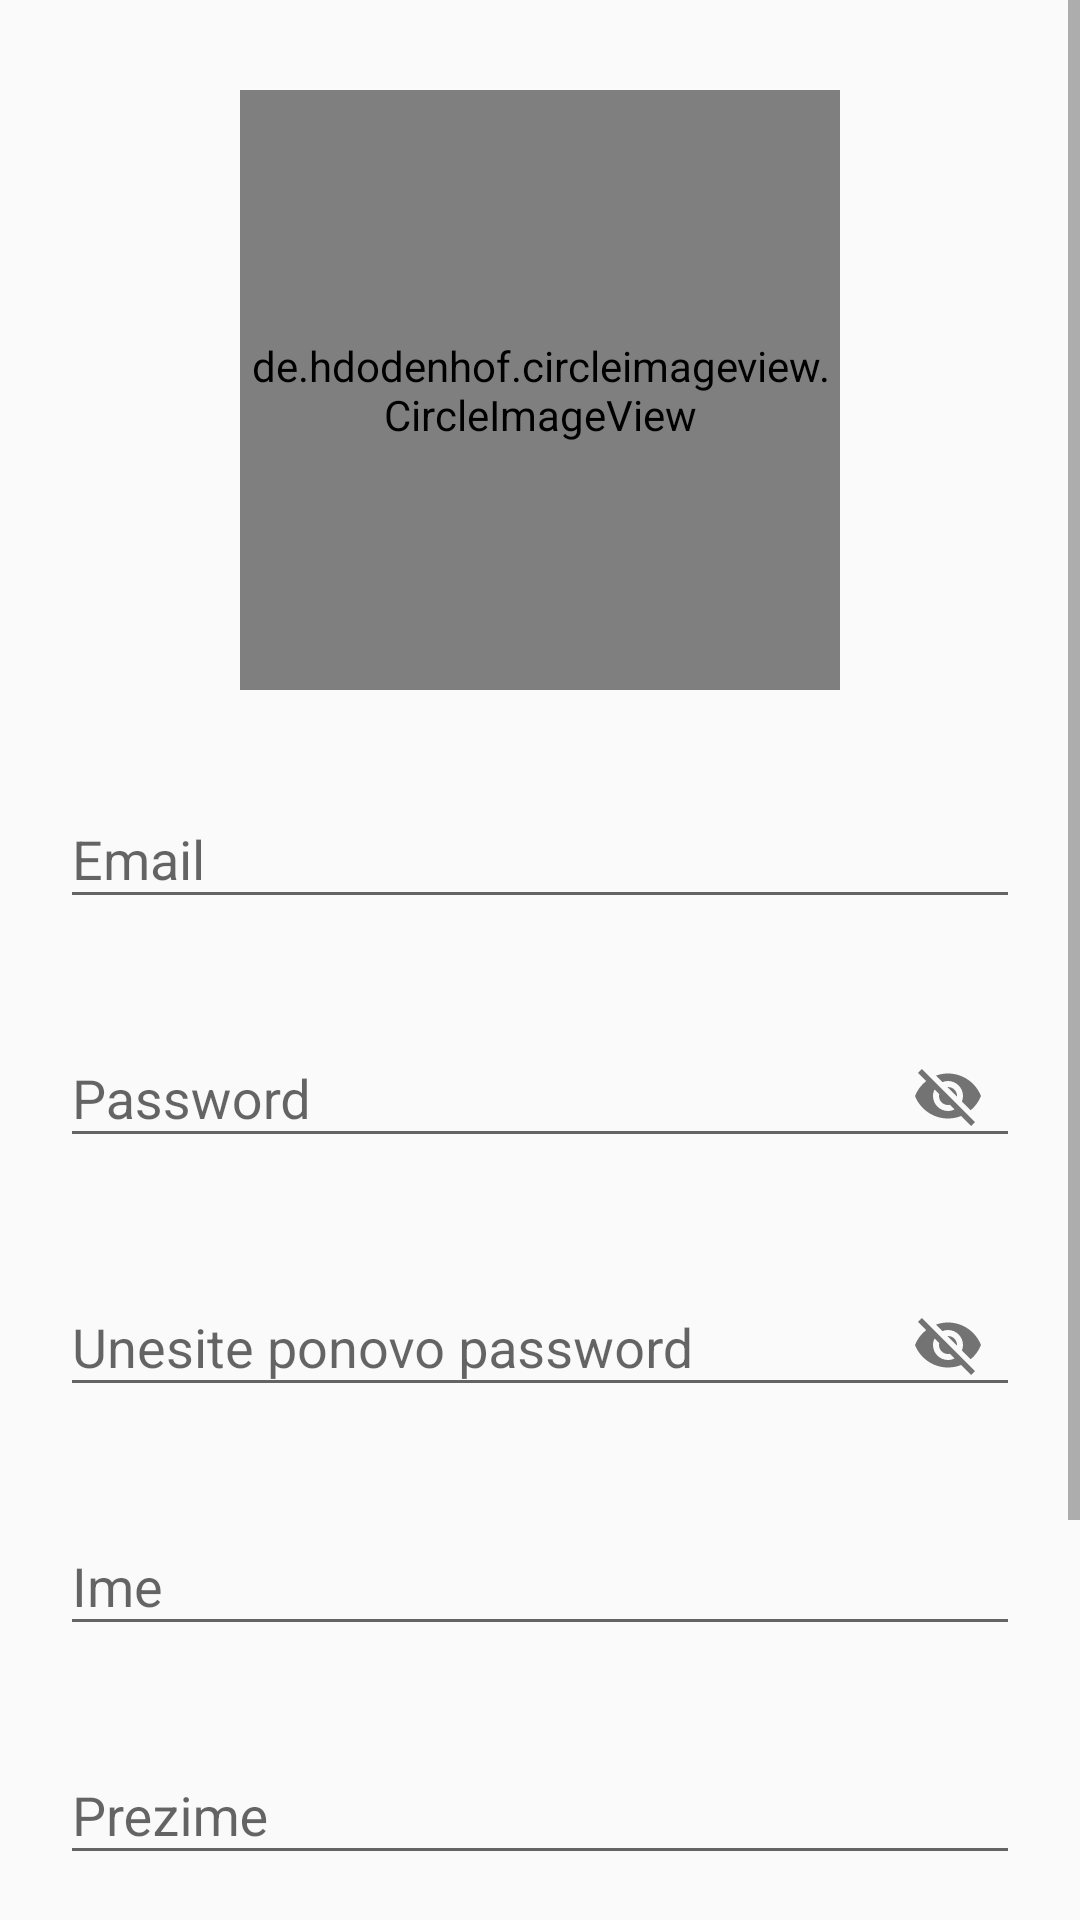

The Android layout XML behind this screen, and the referenced resources:
<!-- AndroidManifest.xml: application theme Theme.MOSISprojekat -->
<!-- res/layout/activity_register.xml -->
<?xml version="1.0" encoding="utf-8"?>
<ScrollView xmlns:android="http://schemas.android.com/apk/res/android"
    xmlns:app="http://schemas.android.com/apk/res-auto"
    xmlns:tools="http://schemas.android.com/tools"
    android:layout_width="match_parent"
    android:layout_height="match_parent"
    tools:layout_editor_absoluteX="1dp"
    tools:layout_editor_absoluteY="1dp">

    <androidx.constraintlayout.widget.ConstraintLayout
        android:layout_width="match_parent"
        android:layout_height="match_parent"
        tools:context=".RegisterActivity">

        <com.google.android.material.textfield.TextInputLayout
            android:id = "@+id/textInputLayoutRegister_username"
            android:layout_height="wrap_content"
            android:layout_width="match_parent"
            android:layout_marginStart="20dp"
            android:layout_marginTop="24dp"
            android:layout_marginEnd="20dp"
            android:ems="10"
            android:textSize="20sp"
            android:hint="Email"
            app:layout_constraintEnd_toEndOf="parent"
            app:layout_constraintStart_toStartOf="parent"
            app:layout_constraintTop_toBottomOf="@+id/imageViewRegister_profilePic"
            >
        <EditText
            android:id="@+id/editTextRegister_username"
            android:layout_width="match_parent"
            android:layout_height="wrap_content"/>
            </com.google.android.material.textfield.TextInputLayout>

        <com.google.android.material.textfield.TextInputLayout
            android:id = "@+id/textInputLayoutRegister_password"
            android:layout_height="wrap_content"
            android:layout_width="match_parent"
            android:layout_marginStart="20dp"
            android:layout_marginTop="24dp"
            android:layout_marginEnd="20dp"
            android:ems="10"
            android:textSize="20sp"
            android:hint="Password"
            app:layout_constraintEnd_toEndOf="@+id/textInputLayoutRegister_username"
            app:layout_constraintStart_toStartOf="@+id/textInputLayoutRegister_username"
            app:layout_constraintTop_toBottomOf="@+id/textInputLayoutRegister_username"
            app:passwordToggleEnabled="true"
            >
        <EditText
            android:id="@+id/editTextRegister_password"
            android:layout_width="match_parent"
            android:layout_height="wrap_content" />
        </com.google.android.material.textfield.TextInputLayout>
        <com.google.android.material.textfield.TextInputLayout
            android:id = "@+id/textInputLayoutRegister_password2"
            android:layout_height="wrap_content"
            android:layout_width="match_parent"
            android:layout_marginStart="20dp"
            android:layout_marginTop="24dp"
            android:layout_marginEnd="20dp"
            android:ems="10"
            android:textSize="20sp"
            android:hint="Unesite ponovo password"
            app:layout_constraintEnd_toEndOf="@+id/textInputLayoutRegister_password"
            app:layout_constraintStart_toStartOf="@+id/textInputLayoutRegister_password"
            app:layout_constraintTop_toBottomOf="@+id/textInputLayoutRegister_password"
            app:passwordToggleEnabled="true"
            >
        <EditText
            android:id="@+id/editTextRegister_password2"
            android:layout_width="match_parent"
            android:layout_height="wrap_content"
            />
        </com.google.android.material.textfield.TextInputLayout>
        <com.google.android.material.textfield.TextInputLayout
            android:id = "@+id/textInputLayoutRegister_name"
            android:layout_height="wrap_content"
            android:layout_width="match_parent"
            android:layout_marginStart="20dp"
            android:layout_marginTop="24dp"
            android:layout_marginEnd="20dp"
            android:ems="10"
            android:textSize="20sp"
            android:hint="Ime"
            app:layout_constraintEnd_toEndOf="@+id/textInputLayoutRegister_password2"
            app:layout_constraintStart_toStartOf="@+id/textInputLayoutRegister_password2"
            app:layout_constraintTop_toBottomOf="@+id/textInputLayoutRegister_password2"
            >

        <EditText
            android:id="@+id/editTextRegister_name"
            android:layout_width="match_parent"
            android:layout_height="wrap_content"
            />
        </com.google.android.material.textfield.TextInputLayout>
        <com.google.android.material.textfield.TextInputLayout
            android:id = "@+id/textInputLayoutRegister_surname"
            android:layout_height="wrap_content"
            android:layout_width="match_parent"
            android:layout_marginStart="20dp"
            android:layout_marginTop="24dp"
            android:layout_marginEnd="20dp"
            android:ems="10"
            android:textSize="20sp"
            android:hint="Prezime"
            app:layout_constraintEnd_toEndOf="@+id/textInputLayoutRegister_name"
            app:layout_constraintStart_toStartOf="@+id/textInputLayoutRegister_name"
            app:layout_constraintTop_toBottomOf="@+id/textInputLayoutRegister_name"
            >

        <EditText
            android:id="@+id/editTextRegister_surname"
            android:layout_width="match_parent"
            android:layout_height="wrap_content"
            />
        </com.google.android.material.textfield.TextInputLayout>
        <com.google.android.material.textfield.TextInputLayout
            android:id = "@+id/textInputLayoutRegister_number"
            android:layout_height="wrap_content"
            android:layout_width="match_parent"
            android:layout_marginStart="20dp"
            android:layout_marginTop="24dp"
            android:layout_marginEnd="20dp"
            android:ems="10"
            android:textSize="20sp"
            android:hint="Broj telefona"
            app:layout_constraintEnd_toEndOf="@+id/textInputLayoutRegister_surname"
            app:layout_constraintStart_toStartOf="@+id/textInputLayoutRegister_surname"
            app:layout_constraintTop_toBottomOf="@+id/textInputLayoutRegister_surname"
            >

            <EditText
                android:id="@+id/editTextRegister_number"
                android:layout_width="match_parent"
                android:layout_height="wrap_content"
                android:inputType="phone" />
        </com.google.android.material.textfield.TextInputLayout>
        <Button
            android:id="@+id/buttonRegister_signup"
            android:layout_width="0dp"
            android:layout_height="wrap_content"
            android:layout_marginStart="24dp"
            android:layout_marginTop="20dp"
            android:layout_marginEnd="24dp"
            android:text="Registruj se"
            app:layout_constraintEnd_toEndOf="@+id/textInputLayoutRegister_number"
            app:layout_constraintStart_toStartOf="@+id/textInputLayoutRegister_number"
            app:layout_constraintTop_toBottomOf="@+id/textInputLayoutRegister_number" />

        <TextView
            android:id="@+id/textViewRegister_redirectLogin"
            android:layout_width="wrap_content"
            android:layout_height="wrap_content"
            android:layout_marginTop="20dp"
            android:text="Vec imas nalog? Uloguj se !"
            app:layout_constraintEnd_toEndOf="@+id/textInputLayoutRegister_number"
            app:layout_constraintStart_toStartOf="@+id/textInputLayoutRegister_number"
            app:layout_constraintTop_toBottomOf="@+id/buttonRegister_signup" />

        <de.hdodenhof.circleimageview.CircleImageView
            android:id="@+id/imageViewRegister_profilePic"
            android:layout_width="200dp"
            android:layout_height="200dp"
            android:layout_marginTop="30dp"
            app:layout_constraintEnd_toEndOf="parent"
            app:layout_constraintStart_toStartOf="parent"
            app:layout_constraintTop_toTopOf="parent"
            android:background="@drawable/baseline_person_24_white"
            app:civ_border_width="0.5dp"
            app:civ_border_color="#000000"/>

        <ImageView
            android:id="@+id/imageViewRegister_profilePicCamera"
            android:layout_width="69dp"
            android:layout_height="69dp"
            app:layout_constraintBottom_toBottomOf="@+id/imageViewRegister_profilePic"
            app:layout_constraintEnd_toEndOf="@+id/imageViewRegister_profilePic"
            app:srcCompat="@drawable/baseline_add_a_photo_24" />

    </androidx.constraintlayout.widget.ConstraintLayout>
</ScrollView>
<!-- resources referenced by this layout -->
<resources>
  <style name="Theme.MOSISprojekat" parent="Theme.AppCompat.Light.DarkActionBar">
          
          <item name="colorPrimary">@color/purple_500</item>
          <item name="colorPrimaryVariant">@color/purple_700</item>
          <item name="colorOnPrimary">@color/white</item>
          
          <item name="colorSecondary">@color/teal_200</item>
          <item name="colorSecondaryVariant">@color/teal_700</item>
          <item name="colorOnSecondary">@color/black</item>
          
          <item name="android:statusBarColor">?attr/colorPrimaryVariant</item>
          
      </style>
  <!-- not gathered from this repository: default colours our renderer supplied (Android Studio template values) -->
  <color name="purple_500">#FF6200EE</color>
  <color name="purple_700">#FF3700B3</color>
  <color name="teal_200">#FF03DAC5</color>
  <color name="teal_700">#FF018786</color>
  <color name="black">#FF000000</color>
  <color name="white">#FFFFFFFF</color>
</resources>
